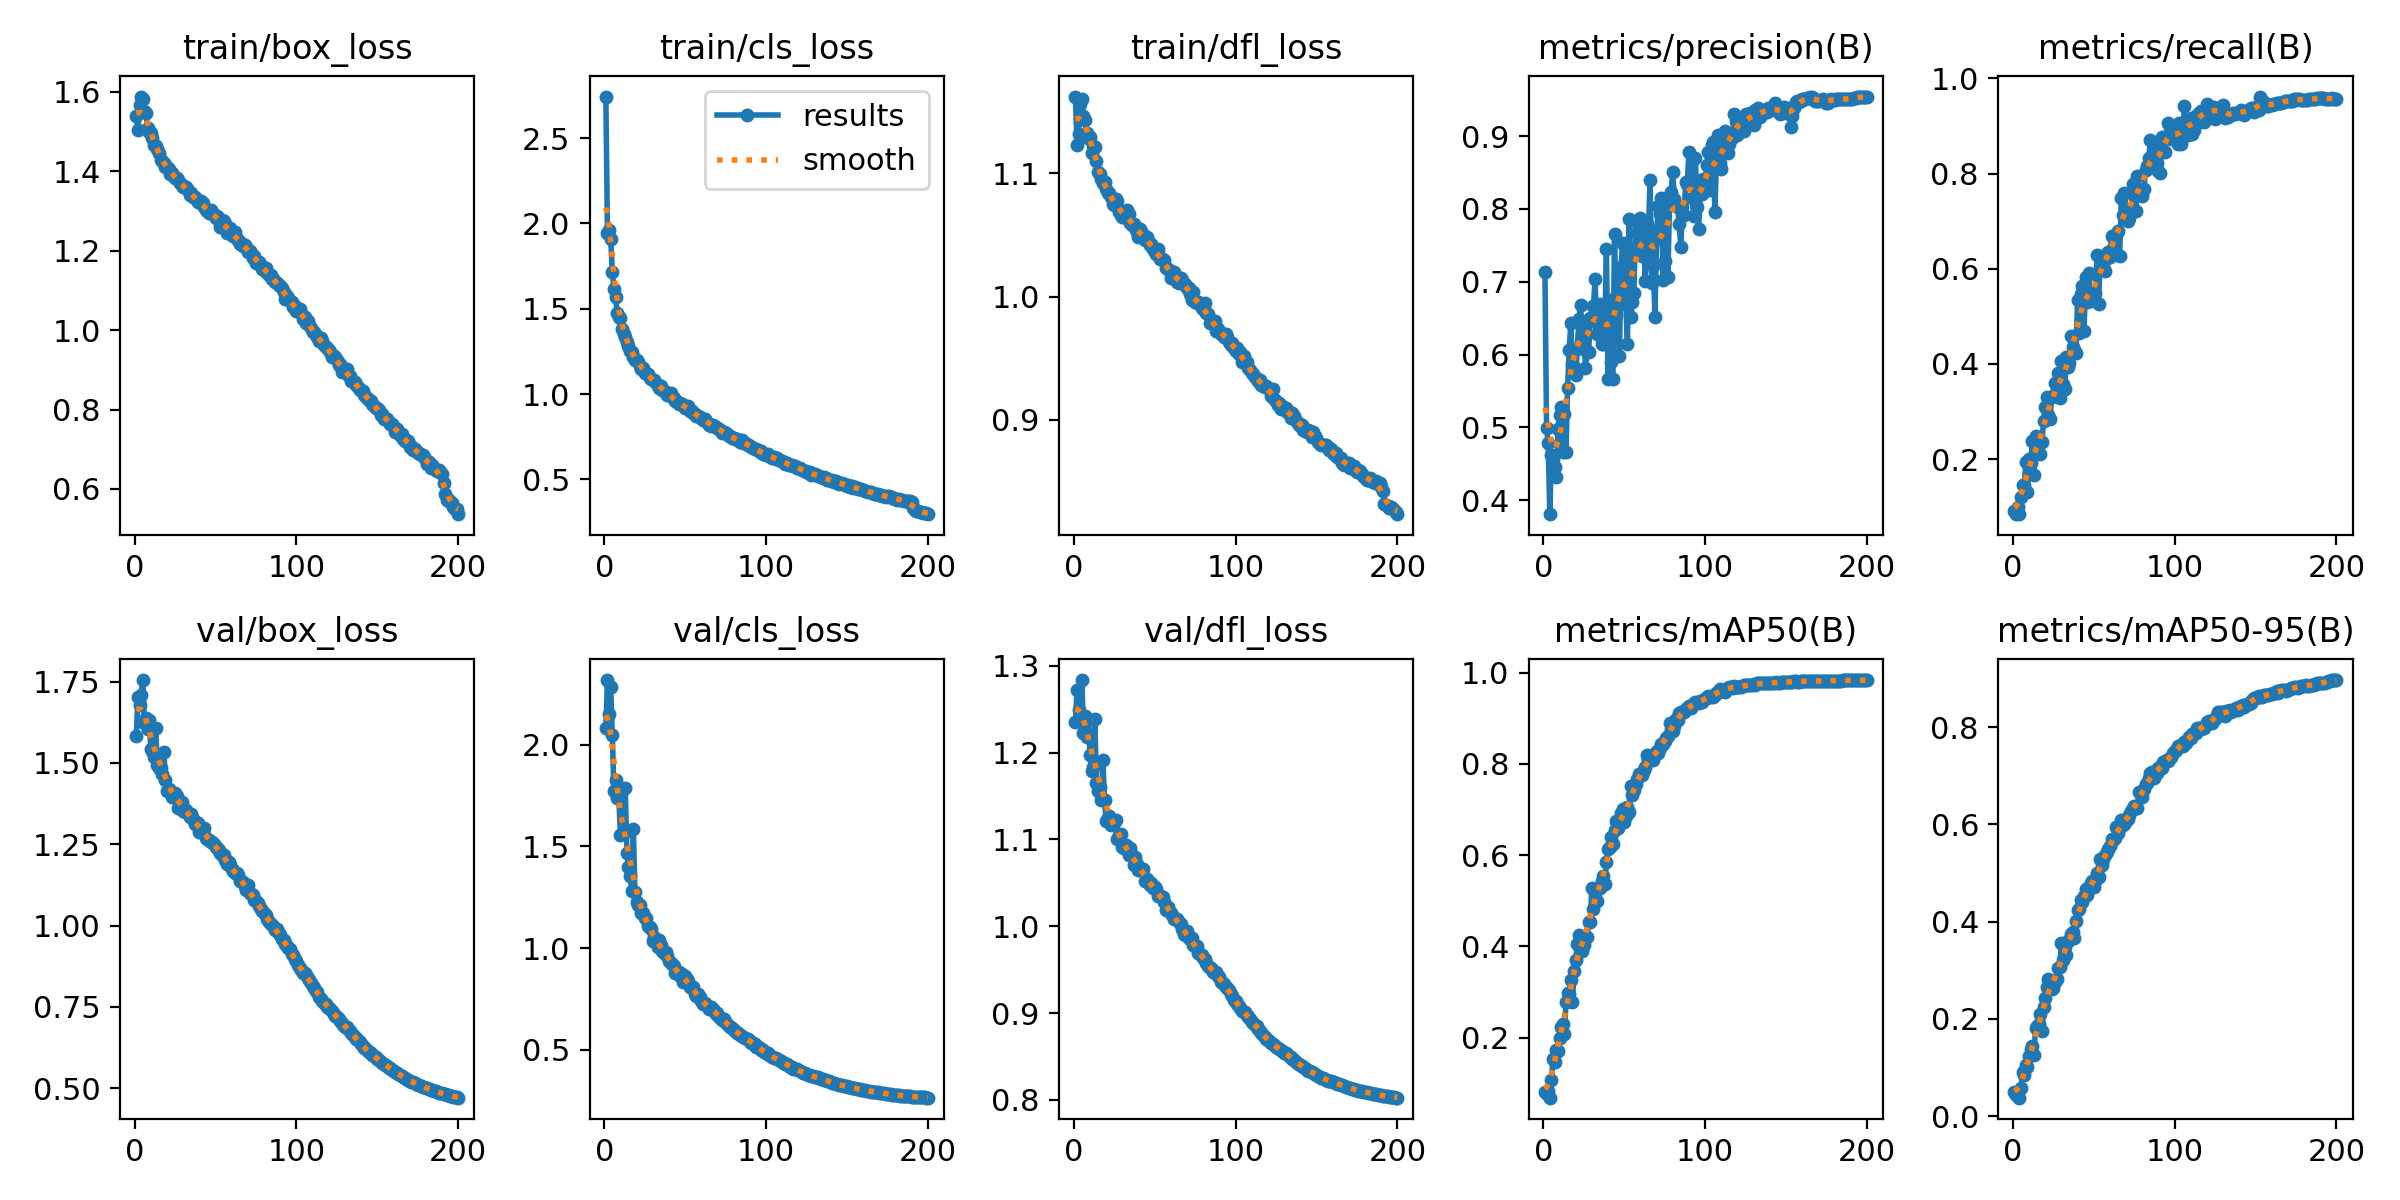

Data behind this chart, as committed beside it:
epoch, time, train/box_loss, train/cls_loss, train/dfl_loss, metrics/precision(B), metrics/recall(B), metrics/mAP50(B), metrics/mAP50-95(B), val/box_loss, val/cls_loss, val/dfl_loss, lr/pg0, lr/pg1, lr/pg2
1, 96.99, 1.539, 2.743, 1.162, 0.7127, 0.09014, 0.08022, 0.04981, 1.583, 2.084, 1.235, 0.003322, 0.003322, 0.003322
2, 179.9, 1.504, 1.944, 1.123, 0.4997, 0.08537, 0.07684, 0.04363, 1.703, 2.318, 1.272, 0.006623, 0.006623, 0.006623
3, 260.1, 1.566, 1.959, 1.131, 0.478, 0.09844, 0.08304, 0.04926, 1.679, 2.149, 1.249, 0.00989, 0.00989, 0.00989
4, 339.9, 1.588, 1.909, 1.156, 0.381, 0.08441, 0.06856, 0.03791, 1.708, 2.283, 1.241, 0.009851, 0.009851, 0.009851
5, 419.3, 1.582, 1.716, 1.16, 0.4621, 0.1196, 0.1064, 0.05813, 1.755, 2.049, 1.284, 0.009802, 0.009802, 0.009802
6, 499.5, 1.552, 1.614, 1.146, 0.4551, 0.1464, 0.1539, 0.09064, 1.622, 1.77, 1.223, 0.009753, 0.009753, 0.009753
7, 579.4, 1.546, 1.567, 1.143, 0.4461, 0.1455, 0.1458, 0.08491, 1.638, 1.825, 1.242, 0.009703, 0.009703, 0.009703
8, 658.5, 1.508, 1.476, 1.133, 0.4319, 0.1932, 0.1723, 0.1043, 1.605, 1.736, 1.218, 0.009654, 0.009654, 0.009654
9, 739.3, 1.5, 1.452, 1.128, 0.4975, 0.1312, 0.1706, 0.1007, 1.631, 1.746, 1.238, 0.009604, 0.009604, 0.009604
10, 819, 1.498, 1.443, 1.129, 0.5168, 0.1994, 0.1993, 0.1235, 1.542, 1.557, 1.198, 0.009555, 0.009555, 0.009555
11, 899.5, 1.483, 1.379, 1.117, 0.5276, 0.1916, 0.224, 0.1374, 1.536, 1.563, 1.179, 0.009505, 0.009505, 0.009505
12, 980.1, 1.466, 1.355, 1.122, 0.4658, 0.2373, 0.2303, 0.1447, 1.519, 1.568, 1.184, 0.009456, 0.009456, 0.009456
13, 1060, 1.464, 1.333, 1.121, 0.5188, 0.1676, 0.2089, 0.125, 1.606, 1.789, 1.239, 0.009406, 0.009406, 0.009406
14, 1140, 1.455, 1.306, 1.11, 0.4657, 0.2485, 0.2772, 0.1804, 1.493, 1.469, 1.165, 0.009357, 0.009357, 0.009357
15, 1220, 1.446, 1.284, 1.101, 0.5545, 0.243, 0.2975, 0.1852, 1.483, 1.397, 1.156, 0.009307, 0.009307, 0.009307
16, 1300, 1.428, 1.251, 1.099, 0.6063, 0.2122, 0.2964, 0.1902, 1.484, 1.354, 1.161, 0.009258, 0.009258, 0.009258
17, 1380, 1.425, 1.244, 1.095, 0.6437, 0.2109, 0.3267, 0.2097, 1.465, 1.284, 1.146, 0.009208, 0.009208, 0.009208
18, 1460, 1.42, 1.219, 1.092, 0.5873, 0.237, 0.2777, 0.1756, 1.535, 1.586, 1.192, 0.009158, 0.009158, 0.009158
19, 1540, 1.411, 1.2, 1.093, 0.5831, 0.2804, 0.3466, 0.2238, 1.448, 1.278, 1.145, 0.009109, 0.009109, 0.009109
20, 1620, 1.411, 1.2, 1.088, 0.5721, 0.3089, 0.3704, 0.2439, 1.413, 1.226, 1.121, 0.009059, 0.009059, 0.009059
21, 1700, 1.406, 1.19, 1.084, 0.6072, 0.3297, 0.4062, 0.2656, 1.42, 1.211, 1.124, 0.00901, 0.00901, 0.00901
22, 1781, 1.392, 1.165, 1.084, 0.6492, 0.2931, 0.4245, 0.2823, 1.415, 1.212, 1.127, 0.00896, 0.00896, 0.00896
23, 1861, 1.396, 1.149, 1.081, 0.6675, 0.2853, 0.3934, 0.2643, 1.394, 1.174, 1.117, 0.008911, 0.008911, 0.008911
24, 1940, 1.388, 1.15, 1.075, 0.6178, 0.331, 0.3902, 0.2622, 1.405, 1.175, 1.122, 0.008861, 0.008861, 0.008861
25, 2019, 1.384, 1.125, 1.074, 0.6425, 0.3327, 0.4038, 0.264, 1.406, 1.151, 1.12, 0.008812, 0.008812, 0.008812
26, 2099, 1.384, 1.126, 1.079, 0.5813, 0.3592, 0.417, 0.2751, 1.398, 1.15, 1.122, 0.008762, 0.008762, 0.008762
27, 2179, 1.378, 1.117, 1.078, 0.6032, 0.3466, 0.4208, 0.2827, 1.362, 1.108, 1.101, 0.008713, 0.008713, 0.008713
28, 2259, 1.37, 1.094, 1.068, 0.6034, 0.381, 0.4527, 0.3055, 1.38, 1.103, 1.105, 0.008663, 0.008663, 0.008663
29, 2339, 1.366, 1.087, 1.066, 0.6509, 0.328, 0.4533, 0.3061, 1.38, 1.094, 1.107, 0.008614, 0.008614, 0.008614
30, 2419, 1.361, 1.081, 1.064, 0.6506, 0.407, 0.5281, 0.356, 1.353, 1.033, 1.092, 0.008564, 0.008564, 0.008564
31, 2499, 1.361, 1.081, 1.068, 0.6663, 0.3569, 0.4827, 0.3207, 1.348, 1.056, 1.09, 0.008515, 0.008515, 0.008515
32, 2580, 1.359, 1.065, 1.064, 0.7039, 0.3472, 0.5162, 0.3475, 1.354, 1.032, 1.094, 0.008466, 0.008466, 0.008466
33, 2659, 1.354, 1.051, 1.07, 0.6277, 0.4139, 0.5004, 0.3306, 1.347, 1.007, 1.088, 0.008416, 0.008416, 0.008416
34, 2739, 1.341, 1.037, 1.067, 0.6421, 0.394, 0.529, 0.3592, 1.332, 1.042, 1.083, 0.008367, 0.008367, 0.008367
35, 2819, 1.345, 1.049, 1.059, 0.6701, 0.4012, 0.5274, 0.3612, 1.343, 1.018, 1.09, 0.008317, 0.008317, 0.008317
36, 2900, 1.336, 1.022, 1.058, 0.614, 0.4595, 0.5436, 0.3745, 1.328, 0.9848, 1.082, 0.008268, 0.008268, 0.008268
37, 2980, 1.335, 1.02, 1.059, 0.6146, 0.4347, 0.5547, 0.3782, 1.313, 0.9767, 1.07, 0.008218, 0.008218, 0.008218
38, 3061, 1.33, 1.015, 1.056, 0.6288, 0.4299, 0.5361, 0.3662, 1.318, 0.9832, 1.08, 0.008169, 0.008169, 0.008169
39, 3140, 1.322, 0.9951, 1.052, 0.745, 0.4229, 0.5839, 0.4006, 1.315, 0.9638, 1.072, 0.008119, 0.008119, 0.008119
40, 3220, 1.322, 0.9935, 1.048, 0.5671, 0.5347, 0.6142, 0.4239, 1.288, 0.9352, 1.065, 0.00807, 0.00807, 0.00807
41, 3301, 1.326, 1.004, 1.055, 0.6743, 0.4657, 0.617, 0.4255, 1.3, 0.9296, 1.067, 0.00802, 0.00802, 0.00802
42, 3381, 1.319, 0.9822, 1.051, 0.5905, 0.5474, 0.6392, 0.4453, 1.287, 0.9226, 1.066, 0.007971, 0.007971, 0.007971
43, 3461, 1.31, 0.9761, 1.05, 0.5658, 0.5634, 0.6239, 0.4409, 1.299, 0.9146, 1.066, 0.007921, 0.007921, 0.007921
44, 3540, 1.304, 0.9587, 1.046, 0.7657, 0.4698, 0.6553, 0.4535, 1.269, 0.8786, 1.052, 0.007872, 0.007872, 0.007872
45, 3621, 1.299, 0.955, 1.048, 0.6548, 0.582, 0.6755, 0.4678, 1.266, 0.8764, 1.055, 0.007822, 0.007822, 0.007822
46, 3700, 1.294, 0.9407, 1.045, 0.6781, 0.5306, 0.6593, 0.4545, 1.264, 0.8848, 1.051, 0.007772, 0.007772, 0.007772
47, 3779, 1.302, 0.9457, 1.042, 0.5976, 0.591, 0.6695, 0.4719, 1.258, 0.8625, 1.048, 0.007723, 0.007723, 0.007723
48, 3859, 1.297, 0.9407, 1.043, 0.7208, 0.5313, 0.6922, 0.4791, 1.257, 0.8711, 1.05, 0.007673, 0.007673, 0.007673
49, 3940, 1.29, 0.9338, 1.039, 0.7535, 0.5394, 0.7018, 0.4842, 1.249, 0.8355, 1.044, 0.007624, 0.007624, 0.007624
50, 4020, 1.282, 0.9165, 1.036, 0.7502, 0.5354, 0.6717, 0.4707, 1.241, 0.8629, 1.045, 0.007574, 0.007574, 0.007574
51, 4101, 1.287, 0.9167, 1.034, 0.6694, 0.5495, 0.686, 0.4826, 1.238, 0.8467, 1.043, 0.007525, 0.007525, 0.007525
52, 4181, 1.278, 0.9313, 1.039, 0.6149, 0.6282, 0.7048, 0.5009, 1.233, 0.837, 1.034, 0.007476, 0.007476, 0.007476
53, 4262, 1.261, 0.9012, 1.03, 0.7861, 0.525, 0.6936, 0.4923, 1.223, 0.8096, 1.035, 0.007426, 0.007426, 0.007426
54, 4342, 1.276, 0.9022, 1.031, 0.6515, 0.6233, 0.752, 0.529, 1.217, 0.8117, 1.035, 0.007377, 0.007377, 0.007377
55, 4422, 1.276, 0.8876, 1.03, 0.6717, 0.6269, 0.731, 0.5154, 1.217, 0.8074, 1.033, 0.007327, 0.007327, 0.007327
56, 4503, 1.266, 0.8853, 1.029, 0.6846, 0.6056, 0.7423, 0.5292, 1.202, 0.7728, 1.028, 0.007278, 0.007278, 0.007278
57, 4583, 1.246, 0.8704, 1.023, 0.7816, 0.5959, 0.7557, 0.5373, 1.189, 0.7659, 1.019, 0.007228, 0.007228, 0.007228
58, 4664, 1.253, 0.8712, 1.023, 0.7665, 0.6224, 0.7662, 0.5422, 1.196, 0.7738, 1.022, 0.007178, 0.007178, 0.007178
59, 4745, 1.256, 0.8626, 1.021, 0.738, 0.6361, 0.7767, 0.5497, 1.186, 0.7598, 1.018, 0.007129, 0.007129, 0.007129
60, 4825, 1.239, 0.86, 1.015, 0.787, 0.6253, 0.7773, 0.5564, 1.174, 0.7385, 1.015, 0.007079, 0.007079, 0.007079
... 140 more rows
